Image classification data set "dataset" (ananya-byte/AlzheimerDataset on GitHub). Class labels (4): mild dementia, moderate dementia, non-demented, very mild dementia.

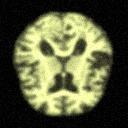
Label: very mild dementia

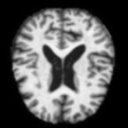
Label: very mild dementia

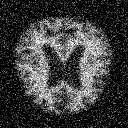
Label: moderate dementia

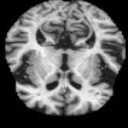
Label: non-demented

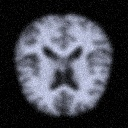
Label: non-demented

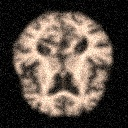
Label: mild dementia
